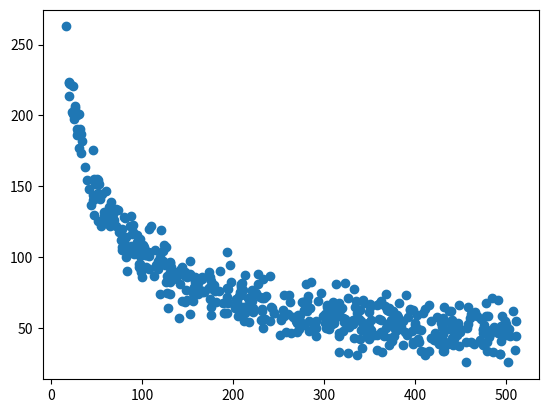

Source code (Python):
import numpy as np
import matplotlib.pyplot as plt

# machine learning curve is log(y) = alog(x) + b, ie. y = Bx^a.
def f(x):
    a = -.5
    b=10
    B = 2**b
    return B*x**a

# gaussian noise
def gaussian(sigma=10, mu=0):
    return np.random.normal(mu, sigma)

# N samples from uniform distribution on [a, b]
# each sample is (x,f(x)) + noise(mu,sigma)
def samples(N, a, b, sigma=10, mu=0):
    S = []
    for _ in range(N):
        x = np.random.rand()*(b-a)+a
        noise = gaussian(sigma, mu)
        S+=[(x,f(x)+noise)]
    return S

S = samples(500, 16, 512)
print(S)

# hopefully same enumeration order...
x = [s[0] for s in S]
y = [s[1] for s in S]

plt.scatter(x,y)
plt.show()


